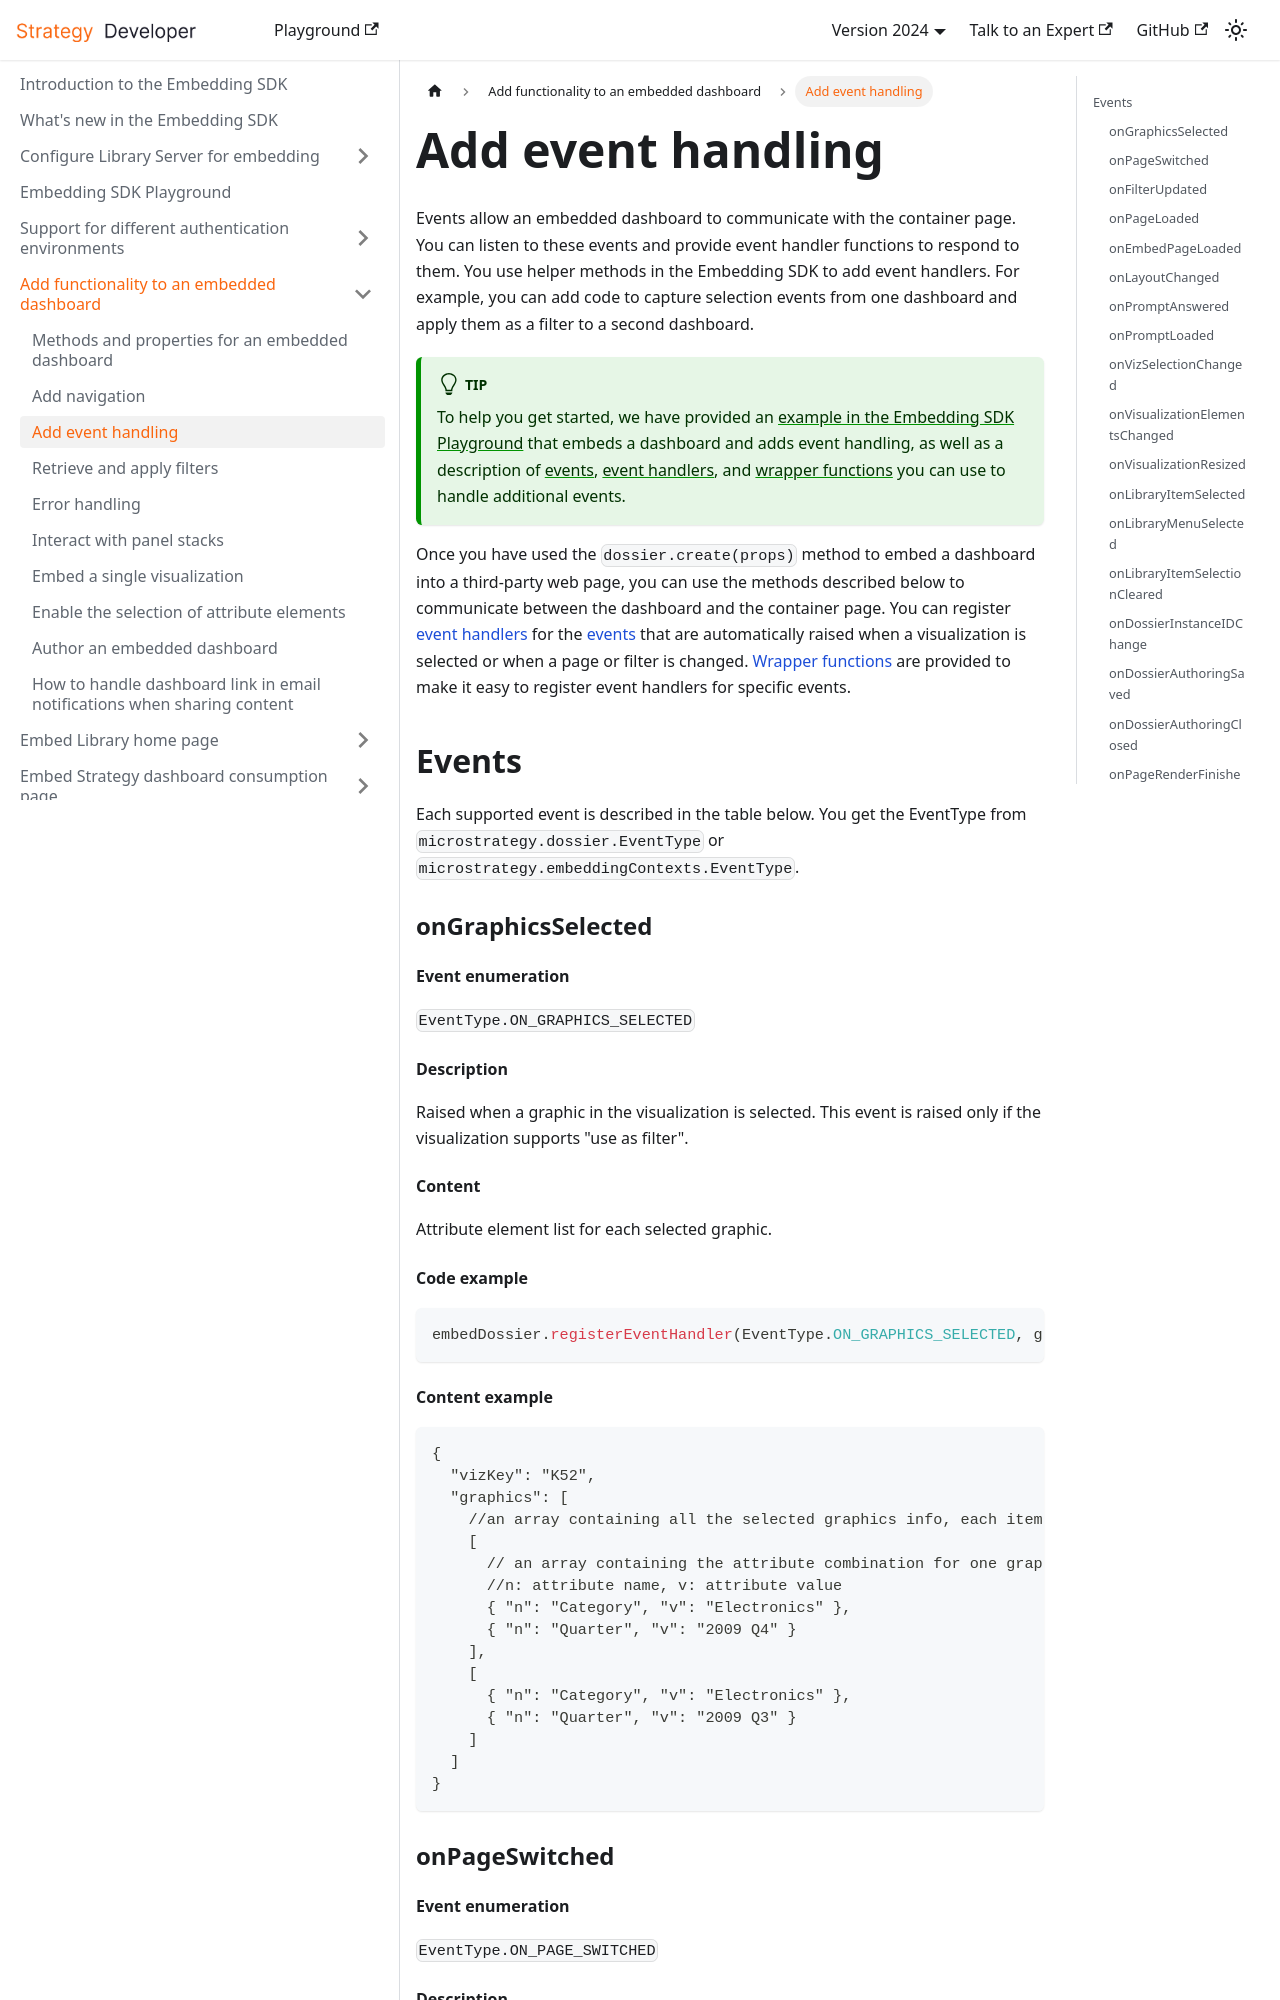

repository: MicroStrategy/embedding-sdk-docs · page: add-functionality/add-event/index.html · generator: docusaurus

---
title: Add event handling
description: Events allow an embedded dashboard to communicate with the container page. You can listen for these events and provide event handler functions to respond to them. You use helper methods in the Embedding SDK to add event handling. For example, you can add code to capture selection events from one dashboard and apply them as a filter to a second dashboard.
---

Events allow an embedded dashboard to communicate with the container page. You can listen to these events and provide event handler functions to respond to them. You use helper methods in the Embedding SDK to add event handlers. For example, you can add code to capture selection events from one dashboard and apply them as a filter to a second dashboard.

:::tip

To help you get started, we have provided an [example in the Embedding SDK Playground](https://microstrategy.github.io/playground/?example=g5) that embeds a dashboard and adds event handling, as well as a description of [events](#events), [event handlers](#event-handlers), and [wrapper functions](#wrapper-functions) you can use to handle additional events.

:::

Once you have used the `dossier.create(props)` method to embed a dashboard into a third-party web page, you can use the methods described below to communicate between the dashboard and the container page. You can register [event handlers](#event-handlers) for the [events](#events) that are automatically raised when a visualization is selected or when a page or filter is changed. [Wrapper functions](#wrapper-functions) are provided to make it easy to register event handlers for specific events.
